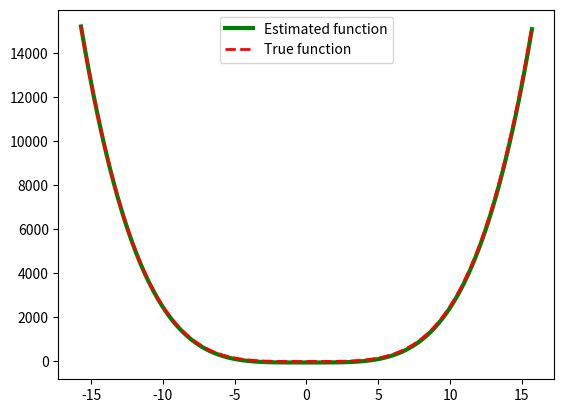

The matplotlib source for this figure:
# -*- coding: utf-8 -*-
"""
Created on Tue Sep  3 13:24:49 2019

PHYS 639 >>> Assignments >>> Week 3 >>> Warmup III
HUYNH LAM

"""
#%% ######################################################################################### 
############ Week 3 >> Warmup III >> First order ODEs.       ################################
############ Write a code that will solve a first order ODE  ################################
############ with an arbitrary initial condition.            ################################
#############################################################################################

# Import libraries
import numpy as np
import matplotlib.pyplot as plt 

# First derivative of the function
def dfdx(x):
     # return np.exp(0.25*x**2)*(np.sin(2*x))**2+x**2;
     return x**3
     # return x

# Number of steps for estimating the function
num = 1000

# Initial condition
x0 = -5*np.pi
f0 = (5*np.pi)**4/4

# Up to what range in which you want to estimate the function
high =5* np.pi

# Constant interval arrays
x = np.linspace(x0, high, num)

# Step size
step = (high-x0)/num

# Derivative
derivative = dfdx(x)

# Initialize arrays to store value of the estimated function
estimated_function = np.zeros(num)
estimated_function[0] = f0


# Run through the loops and estimate the function using Euler method
# Basically just take the previous value and add the change estimated by derivation (gradient)
for i in range(0,num-1):
    estimated_function[i+1] = estimated_function[i]+derivative[i]*step

# Make plot to compare the result from Fourier series with the initial function
plt.plot(x, estimated_function, color='green', linewidth = 3, label = 'Estimated function')
plt.plot(x, x**4/4, color='red', linestyle='dashed', linewidth = 2, label = 'True function')
plt.legend()
plt.show()

##### Some test cases
# I have tested the code for few cases like x, x^2, etc. and some combinations with sine and cosine functions as well
# It performed well

##### Cautions
# The step size might not be good enough to sample the given function
# And this will makes the estimated function worse and worse as it moves far from the initial conditions
# Once need to be careful and check the convergence of their calculation